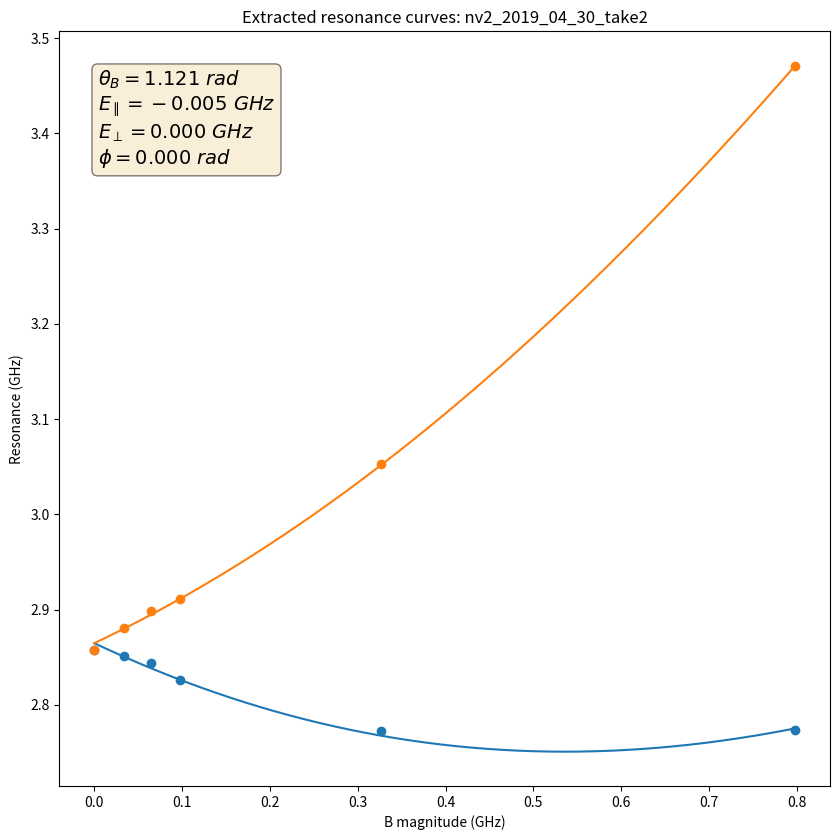

Reproduce this figure in Python.
# -*- coding: utf-8 -*-
"""The NV hamiltonian is a function of 6 parameters: the components of the 
B field and the effective E field. We can express this as 
    [mag_B, theta_B, phi_B, par_E, perp_E, phi_E]
where writing B in spherical coordinates and E in cylindrical coordinates will
simplify our analysis. The parameter ranges are
    0 < mag_B
    0 < theta_B < pi
    0 < phi_B < 2 * pi
    par_E is unbounded
    0 < perp_E
    0 < phi_E < 2 * pi
We'd like to determine these parameters as best we can
from the resonances we measure as we vary mag_B keeping the other parameters
fixed. We don't actually know mag_B as we vary it, so unfortunately this is
not a straightforward curve_fit problem. We do, however, have two pieces of
information (two resonances) at each value of mag_B. In the abstract this
problem is then to find the vector
    fit_vec = [theta_B, phi_B, par_E, perp_E, phi_E]
that best reproduces
    a(mag_B; fit_vec) = low_resonance
    b(mag_B; fit_vec) = high_resonance
for unknown but varying values of mag_B. We can also express this as
    f(mag_B; fit_vec) = (low_resonance + high_resonance) / 2 = center_freq
    g(mag_B; fit_vec) = low_resonance - high_resonance = splitting
so that each function takes into consideration both resonances equally. If we
knew mag_B and just had the value of one of these functions, then we
could use curve_fit to find fit_vec. Because we have a second piece of
information we actually can turn our problem into that simpler curve_fit
problem. Mathematically, there exists some mag_B such that 
    g(mag_B; fit_vec) = splitting
for a given fit_vec. Now it's not necessarily the case that this value is
unique, but let's assume it is. We can find this value numerically and then
use it as the input for f, in which case we ended up just where we wanted to,
at the simple curve_fit problem. 

As an aid to curve_fit, we can determine par_E and perp_E by the resonances
at zero B field, as described below. Then we can guess theta_B, phi_B, and
phi_E as the centers of their possible ranges. There's another simplifying
factor. The characteristic polynomial of the NV Hamiltonian in the general
case only includes phi_E and phi_B in the form (2 * phi_B) + phi_E. Let's just
call this term phi. We can only find out anything out about phi; we can't
resolve differences between phi_B and phi_E. As a result, we can just set
phi_B = 0 and phi_E = phi and go about our business with one less fit
parameter. Additionally, by symmetry, phi_E can only range from 0 to 
2 * pi / 3. This can be seen more explicitly by looking at what happens to
(2 * phi_B) + phi_E if we rotate by 120 deg. We pick up an extra 360 deg and
cycle back to the same angle we had before the rotation. So ultimately
our fit vector and parameter bounds are
    fit_vec = [theta_B, par_E, perp_E, phi]
    0 < mag_B
    0 < theta_B < pi
    par_E is unbounded
    0 < perp_E
    0 < phi < 2 * pi / 3

Created on Sun Jun 16 11:22:40 2019

@author: mccambria
"""


# %% Imports


import numpy
from numpy.linalg import eigvals
from numpy import pi
from scipy.optimize import minimize_scalar
from scipy.optimize import minimize
from numpy import inf
from numpy import exp
import matplotlib.pyplot as plt


# %% Constants


# GHz
d_gs = 2.87

# numbers
inv_sqrt_2 = 1/numpy.sqrt(2)


# %% Functions


def calc_single_hamiltonian(mag_B, theta_B, par_E, perp_E, phi):
    par_B = mag_B * numpy.cos(theta_B)
    perp_B = mag_B * numpy.sin(theta_B)
    phi_B = 0
    phi_E = phi
    hamiltonian = numpy.array([[d_gs + par_E + par_B,
                                inv_sqrt_2 * perp_B * exp(-1j * phi_B),
                                -perp_E * exp(1j * phi_E)],
                               [inv_sqrt_2 * perp_B * exp(1j * phi_B),
                                0,
                                inv_sqrt_2 * perp_B * exp(-1j * phi_B)],
                               [-perp_E * exp(-1j * phi_E),
                                inv_sqrt_2 * perp_B * exp(-1j * phi_B),
                                d_gs + par_E - par_B]])
    return hamiltonian


def calc_hamiltonian(mag_B, theta_B, par_E, perp_E, phi):
    if (type(mag_B) is list) or (type(mag_B) is numpy.ndarray):
        fit_vec = [theta_B, par_E, perp_E, phi]
        hamiltonian_list = [calc_single_hamiltonian(val, *fit_vec)
                            for val in mag_B]
        return hamiltonian_list
    else:
        return calc_single_hamiltonian(mag_B, theta_B, par_E, perp_E, phi)


def calc_res_pair(mag_B, theta_B, par_E, perp_E, phi):
    hamiltonian = calc_hamiltonian(mag_B, theta_B, par_E, perp_E, phi)
    if (type(mag_B) is list) or (type(mag_B) is numpy.ndarray):
        vals = numpy.sort(eigvals(hamiltonian), axis=1)
        resonance_low = numpy.real(vals[:,1] - vals[:,0])
        resonance_high = numpy.real(vals[:,2] - vals[:,0])
    else:
        vals = numpy.sort(eigvals(hamiltonian))
        resonance_low = numpy.real(vals[1] - vals[0])
        resonance_high = numpy.real(vals[2] - vals[0])
    return resonance_low, resonance_high


def find_mag_B(res_desc, theta_B, par_E, perp_E, phi):
    # Just return the given mag_B if it's known
    if res_desc[0] is not None:
        return res_desc[0]
    # Otherwise we'll determine the most likely mag_B for this fit_vec by
    # finding the mag_B that minimizes the distance between the measured
    # resonances and the calculated resonances for a given fit_vec
    args = (res_desc, theta_B, par_E, perp_E, phi)
    result = minimize_scalar(find_mag_B_objective, bounds=(0, 1.0), args=args,
                             method='bounded')
    if result.success:
        mag_B = result.x
    else:
        # If we didn't find an optimal value, return something that will blow
        # up chisq and push us away from this fit_vec
        mag_B = 1.0
    return mag_B


def find_mag_B_objective(x, res_desc, theta_B, par_E, perp_E, phi):
    calculated_res_pair = calc_res_pair(x, theta_B, par_E, perp_E, phi)
    differences = calculated_res_pair - res_desc[1:3]
    sum_squared_differences = numpy.sum(differences**2)
    return sum_squared_differences


def plot_resonances(mag_B_range, theta_B, par_E, perp_E, phi,
                    name='untitled'):

    smooth_mag_B = numpy.linspace(mag_B_range[0], mag_B_range[1], 1000)
    res_pairs = calc_res_pair(smooth_mag_B, theta_B, par_E, perp_E, phi)

    fig, ax = plt.subplots(figsize=(8.5, 8.5))
    fig.set_tight_layout(True)
    ax.set_title('Extracted resonance curves: {}'.format(name))
    ax.plot(smooth_mag_B, res_pairs[0])
    ax.plot(smooth_mag_B, res_pairs[1])
    ax.set_xlabel('B magnitude (GHz)')
    ax.set_ylabel('Resonance (GHz)')

    textstr = '\n'.join((
        r'$\theta_{B}=%.3f \ rad$' % (theta_B, ),
        r'$E_{\parallel}=%.3f \ GHz$' % (par_E, ),
        r'$E_{\perp}=%.3f \ GHz$' % (perp_E, ),
        r'$\phi=%.3f \ rad$' % (phi, )))
    props = dict(boxstyle='round', facecolor='wheat', alpha=0.5)
    ax.text(0.05, 0.95, textstr, fontsize=14, transform=ax.transAxes,
            verticalalignment='top', bbox=props)

    return fig, ax


def chisq_func(fit_vec, res_descs):

    num_resonance_descs = len(res_descs)
    mag_Bs = [find_mag_B(desc, *fit_vec) for desc in res_descs]

    # Guess the variance - this is very loosely based on the width of
    # our resonances
    estimated_var = 0.0001

    # find_mag_B_objective returns the sum of squared residuals for a single
    # pair of resonances. We want to sum this over all pairs.
    squared_residuals = [find_mag_B_objective(mag_Bs[ind], res_descs[ind],
                         *fit_vec) for ind in range(num_resonance_descs)]
    sum_squared_residuals = numpy.sum(squared_residuals)

    chisq = sum_squared_residuals / estimated_var

    return chisq


# %% Main


def main(name, res_descs):

    ############ Setup ############

    res_descs = numpy.array(res_descs)
    for desc in res_descs:
        # Set degenerate resonances to the same value
        if desc[2] is None:
            desc[2] = desc[1]
        # Make sure resonances are sorted
        desc[1:3] = numpy.sort(desc[1:3])

    ############ Zero field case ############

    # See if we have zero-field resonances
    zero_field_res_desc = None
    for desc in res_descs:
        if desc[0] == 0.0:
            zero_field_res_desc = desc
            break

    if zero_field_res_desc is not None:
        # Get the splitting and center_freq from the resonances
        zero_field_low = zero_field_res_desc[1]
        zero_field_high = zero_field_res_desc[2]
    
        # At B = 0 the Hamiltonian has the form
        # [     d_gs + par_E,           0,     - perp_E * exp(i phi_E)   ]
        # [            0,               0,                0              ]
        # [-perp_E * exp(-i phi_E),     0,           d_gs + par_E        ]
    
        # The eigenvalues are simple in this case
        # [0, d_gs + par_E - perp_E, d_gs + par_E + perp_E]
        # The resonances are thus
        # [d_gs + par_E - perp_E, d_gs + par_E + perp_E]]
        # and so
        # zero_field_center = (d_gs + par_E - perp_E + d_gs + par_E + perp_E) / 2
        # zero_field_center = d_gs + par_E
        zero_field_center = (zero_field_high + zero_field_low) / 2
        par_E = zero_field_center - d_gs
    
        # Similarly
        # zero_field_splitting = (d_gs + par_E + perp_E) - (d_gs + par_E - perp_E)
        # zero_field_splitting = 2 * perp_E
        zero_field_splitting = zero_field_high - zero_field_low
        perp_E = zero_field_splitting / 2
    
        # We won't consider these definite values; we'll just use them to inform
        # curve_fit, which will take into account all the available information.

    # If we didn't get anything to work with, just guess 0
    else:
        par_E = 0
        perp_E = 0

    ############ General case ############

    # fit_vec = [theta_B, par_E, perp_E, phi]
    guess_params = (pi/6, par_E, perp_E, 0)
    param_bounds = ((0, pi/2), (-0.1, 0.1), (0, 0.1), (0, 2*pi/3))
    args = (res_descs)
    res = minimize(chisq_func, guess_params, args=args,
                   bounds=param_bounds, method='SLSQP')
    success = res.success
    if not success:
        print(res.message)
        return

    popt = res.x

    chisq = res.fun
    print('Chi squared: {:.4g}'.format(chisq))
    degrees_of_freedom = len(res_descs) - len(guess_params)
    reduced_chisq = res.fun / degrees_of_freedom
    print('Reduced chi squared: {:.4g}'.format(reduced_chisq))

    ############ Plot the result ############

    # Get the mag_B for each pair of resonances with this fit_vec
    mag_Bs = [find_mag_B(desc, *popt) for desc in res_descs]

    # Plot the calculated resonances up to the max mag_B
    fig, ax = plot_resonances([0, max(mag_Bs)], *popt, name)

    # Plot the resonances
    ax.scatter(mag_Bs, res_descs[:,1])
    ax.scatter(mag_Bs, res_descs[:,2])


# %% Run the file


# The __name__ variable will only be '__main__' if you run this file directly.
# This allows a file's functions, classes, etc to be imported without running
# the script that you set up here.
if __name__ == '__main__':

    # Each pair of resonances should be a 2-list. So zero_field_resonances
    # is a single 2-list and non_zero_field_resonances is a list of 2-lists.

    # name = 'nv2_2019_04_30'
    # res_descs = [[0.0, 2.8658, None],
    #               [None, 2.8507, 2.8798],
    #               [None, 2.8434, 2.8882],
    #               [None, 2.8380, 2.8942],
    #               [None, 2.8379, 2.8948],
    #               [None, 2.8308, 2.9006],
    #               [None, 2.8228, 2.9079],
    #               [None, 2.8155, 2.9171]]

    name = 'nv2_2019_04_30_take2'
    res_descs = [[0.0, 2.8572, None],
                  [None, 2.8512, 2.8804],
                  [None, 2.8435, 2.8990],
                  [None, 2.8265, 2.9117],
                  [None, 2.7726, 3.0530],
                  [None, 2.7738, 3.4712]]
    # res_descs = [[None, 2.8512, 2.8804],
    #               [None, 2.8435, 2.8990],
    #               [None, 2.8265, 2.9117],
    #               [None, 2.7726, 3.0530],
    #               [None, 2.7738, 3.4712]]

    # name = 'nv1_2019_05_10'
    # res_descs = [[None, 2.8554, 2.8752],
    #               [None, 2.8512, 2.8790],
    #               [None, 2.8520, 2.8800],
    #               [None, 2.8536, 2.8841],
    #               [None, 2.8496, 2.8823],
    #               [None, 2.8396, 2.8917],
    #               [None, 2.8166, 2.9144],
    #               [None, 2.8080, 2.9240],
    #               [None, 2.7357, 3.0037],
    #               [None, 2.6061, 3.1678],
    #               [None, 2.6055, 3.1691],
    #               [None, 2.4371, 3.4539]]

    # name = 'NV16_2019_07_25'
    # res_descs = [[0.0, 2.8655, None],
    #               [None, 2.8519, 2.8690],
    #               [None, 2.8460, 2.8746],
    #               [None, 2.8337, 2.8867],
    #               [None, 2.8202, 2.9014],
    #               [None, 2.8012, 2.9292],
    #               [None, 2.7393, 3.0224],
    #               [None, 2.6995, 3.1953],
    #               [None, 2.5830, 3.3290]]


    # name = 'test'
    # res_descs = [[0.0, 2.88, None],
    #               [None, 2.90, 2.86],
    #               [None, 2.87, 2.89],
    #               [None, 2.78, 2.98],
    #               [None, 2.83, 2.93],
    #               [None, 2.84, 2.92]]

    # Run the script
    main(name, res_descs)

    # Test plot
    # args: mag_B_range, theta_B, par_E, perp_E, phi
    # plot_resonances([0, 0.5], pi/2, 0, 0, 0)
